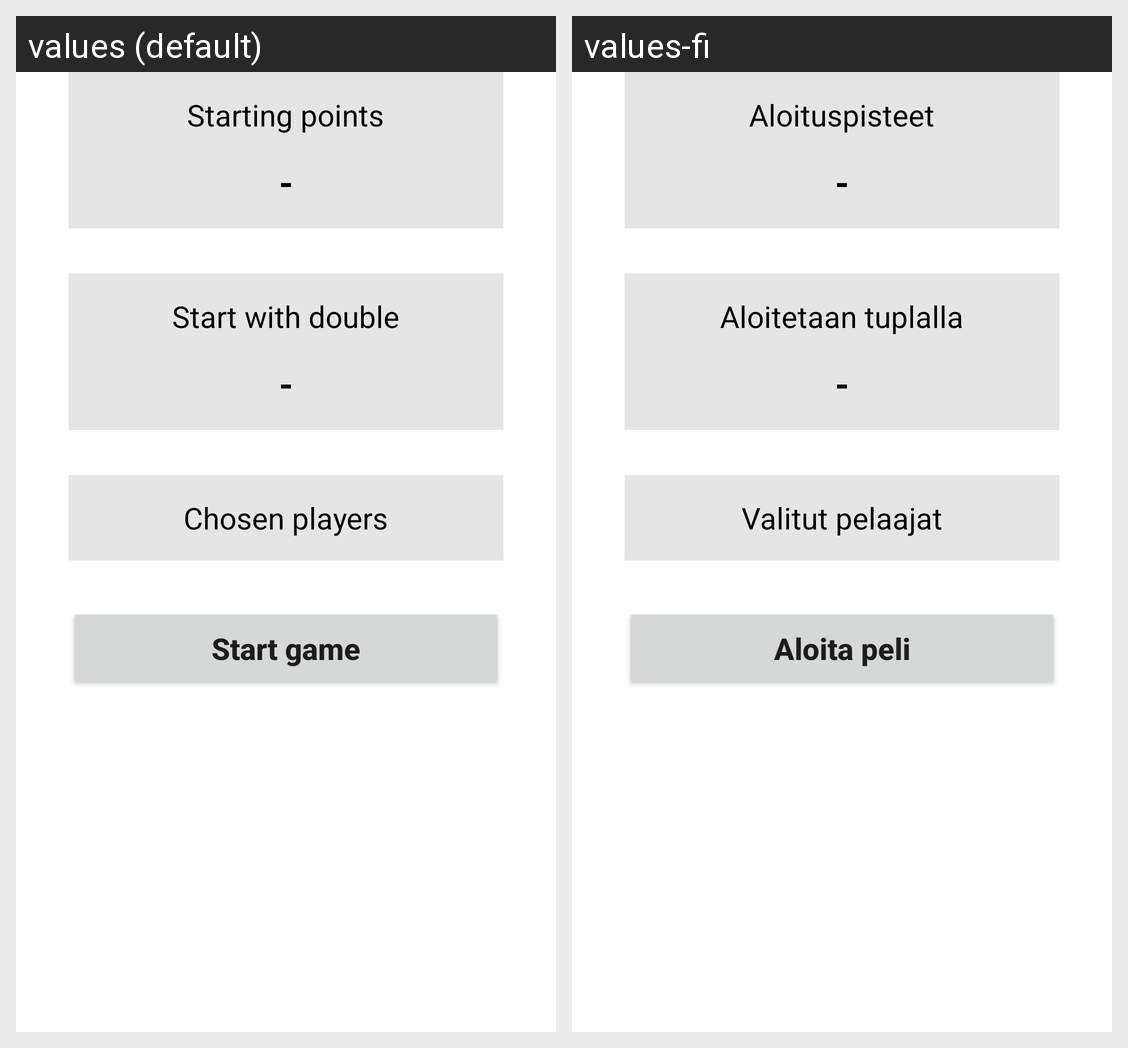

For this localized Android screen grid, give each drawn string resource with its value in every locale shown.
Android screen res/layout/view_game_creation_third.xml rendered under 2 locales, left to right: values (default), values-fi. Device: Nexus 5 (rendered at 1080×1920; each locale shown at half size, 540×960, under a caption strip naming it); theme Theme.Darts.
Strings drawn on this screen, with the default value and each locale's value (text and hints the layout hard-codes, and strings that could not be matched under every locale, appear in the picture but are not listed):

gc_starting_points
  values: Starting points
  values-fi: Aloituspisteet

gc_starts_with_double
  values: Start with double
  values-fi: Aloitetaan tuplalla

gc_selected_players
  values: Chosen players
  values-fi: Valitut pelaajat

gc_start_game
  values: Start game
  values-fi: Aloita peli
